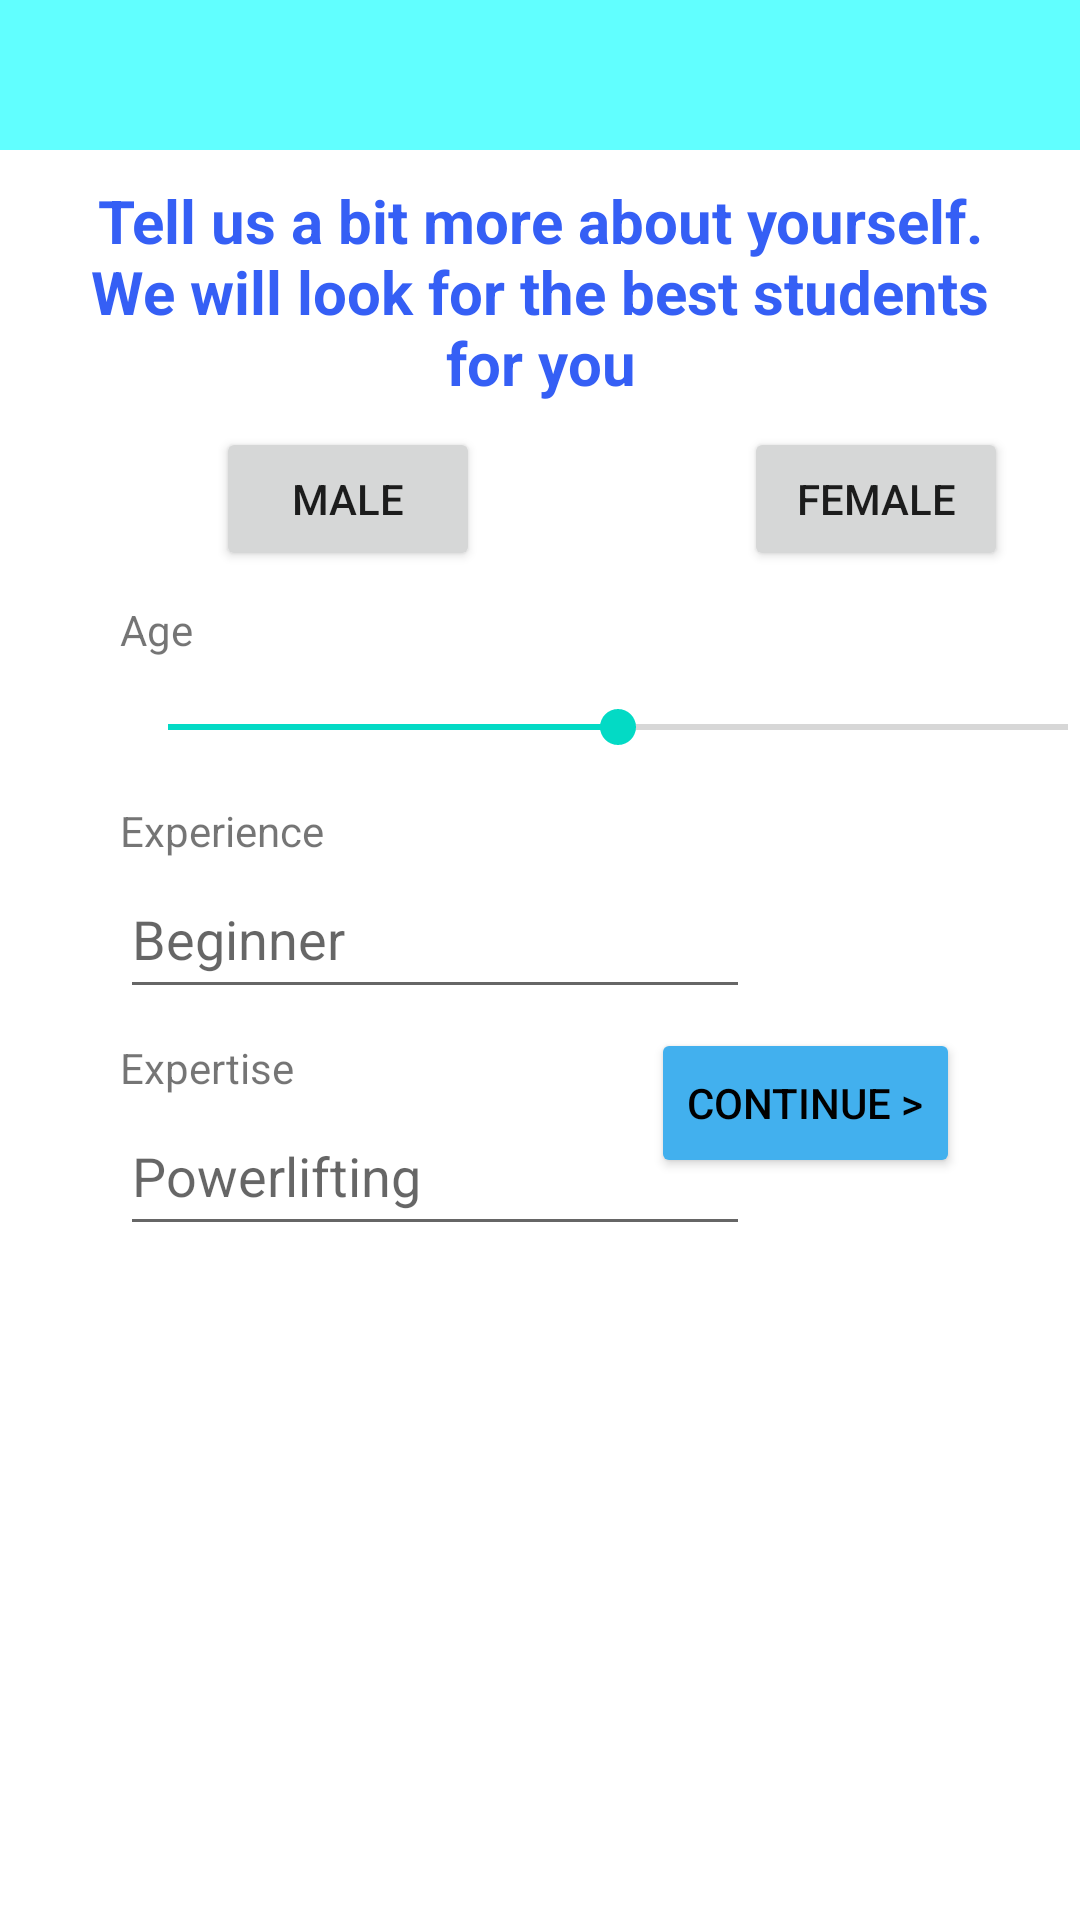

Android layout source for this screen:
<!-- AndroidManifest.xml: application theme Theme.COMP3330Project -->
<!-- res/layout/coach_reg_1.xml -->
<?xml version="1.0" encoding="utf-8"?>
<androidx.constraintlayout.widget.ConstraintLayout xmlns:android="http://schemas.android.com/apk/res/android"
    xmlns:app="http://schemas.android.com/apk/res-auto"
    xmlns:tools="http://schemas.android.com/tools"
    android:layout_width="wrap_content"
    android:layout_height="match_parent"
    android:padding="0dp"
    tools:context=".MainActivity">


    <androidx.constraintlayout.widget.ConstraintLayout
        android:id="@+id/top_layout"
        android:layout_width="0dp"
        android:layout_height="50dp"
        android:background="#61ffff"
        app:layout_constraintEnd_toEndOf="parent"
        app:layout_constraintStart_toStartOf="parent"
        app:layout_constraintTop_toTopOf="parent">

        <ImageView
            android:id="@+id/BackButton"
            android:layout_width="50dp"
            android:layout_height="50dp"
            android:layout_marginStart="4dp"
            app:layout_constraintBottom_toBottomOf="parent"
            app:layout_constraintStart_toStartOf="parent"
            app:srcCompat="@drawable/ic_launcher_back_foreground" />
    </androidx.constraintlayout.widget.ConstraintLayout>


    <TextView
        android:id="@+id/Description"
        android:layout_width="0dp"
        android:layout_height="wrap_content"
        android:layout_marginStart="20dp"
        android:layout_marginTop="10dp"
        android:layout_marginEnd="20dp"
        android:gravity="center"
        android:text="Tell us a bit more about yourself. We will look for the best students for you"
        android:textColor="#355FF5"
        android:textSize="20dp"
        android:textStyle="bold"
        app:layout_constraintEnd_toEndOf="parent"
        app:layout_constraintHorizontal_bias="0.0"
        app:layout_constraintStart_toStartOf="parent"
        app:layout_constraintTop_toBottomOf="@+id/top_layout" />


    
    
    
    
    
    
    
    


    <Button
        android:id="@+id/FemaleButton"
        android:layout_width="wrap_content"
        android:layout_height="wrap_content"
        android:layout_marginStart="88dp"
        android:layout_marginTop="8dp"
        android:text="Female"
        app:layout_constraintStart_toEndOf="@+id/MaleButton"
        app:layout_constraintTop_toBottomOf="@+id/Description" />

    <Button
        android:id="@+id/MaleButton"
        android:layout_width="wrap_content"
        android:layout_height="wrap_content"
        android:layout_marginStart="72dp"
        android:layout_marginTop="8dp"
        android:text="Male"
        app:layout_constraintStart_toStartOf="parent"
        app:layout_constraintTop_toBottomOf="@+id/Description" />

    <TextView
        android:id="@+id/Age"
        android:layout_width="wrap_content"
        android:layout_height="wrap_content"
        android:layout_marginStart="40dp"
        android:layout_marginTop="10dp"
        android:text="Age"
        app:layout_constraintStart_toStartOf="parent"
        app:layout_constraintTop_toBottomOf="@+id/MaleButton" />

    
    
    
    
    
    
    
    
    
    
    
    


    <TextView
        android:id="@+id/Experience"
        android:layout_width="wrap_content"
        android:layout_height="wrap_content"
        android:layout_marginTop="10dp"
        android:text="Experience"
        app:layout_constraintStart_toStartOf="@+id/Age"
        app:layout_constraintTop_toBottomOf="@+id/AgeInput" />

    <EditText
        android:id="@+id/ExperienceInput"
        android:layout_width="wrap_content"
        android:layout_height="wrap_content"
        android:ems="10"
        android:hint="Beginner"
        android:inputType="textPostalAddress"
        android:minWidth="50dp"
        android:minHeight="50dp"
        app:layout_constraintStart_toStartOf="@+id/Experience"
        app:layout_constraintTop_toBottomOf="@+id/Experience" />


    <TextView
        android:id="@+id/Expertise"
        android:layout_width="wrap_content"
        android:layout_height="wrap_content"
        android:layout_marginTop="10dp"
        android:text="Expertise"
        app:layout_constraintStart_toStartOf="@+id/Experience"
        app:layout_constraintTop_toBottomOf="@+id/ExperienceInput" />

    <EditText
        android:id="@+id/ExpertiseInput"
        android:layout_width="wrap_content"
        android:layout_height="wrap_content"
        android:ems="10"
        android:hint="Powerlifting"
        android:inputType="textPostalAddress"
        android:minWidth="50dp"
        android:minHeight="50dp"
        app:layout_constraintStart_toStartOf="@+id/Expertise"
        app:layout_constraintTop_toBottomOf="@+id/Expertise" />

    <Button
        android:id="@+id/button2"
        android:layout_width="wrap_content"
        android:layout_height="50dp"
        android:layout_marginTop="0dp"
        android:layout_marginEnd="40dp"
        android:backgroundTint="#42B0EE"
        android:shadowColor="#355FF5"
        android:text="Continue >"
        android:textColor="@color/black"
        app:layout_constraintEnd_toEndOf="parent"
        app:layout_constraintTop_toTopOf="@+id/imageView2" />


    <ImageView
        android:id="@+id/imageView2"
        android:layout_width="414dp"
        android:layout_height="377dp"
        android:layout_marginBottom="-80dp"
        app:layout_constraintBottom_toBottomOf="parent"
        app:layout_constraintEnd_toEndOf="parent"
        app:srcCompat="@drawable/gym_student" />

    <TextView
        android:id="@+id/AgeTextView"
        android:layout_width="wrap_content"
        android:layout_height="wrap_content"
        android:layout_marginStart="32dp"
        android:textSize="16dp"
        app:layout_constraintBottom_toBottomOf="@id/Age"
        app:layout_constraintStart_toEndOf="@id/Age" />

    <SeekBar
        android:id="@+id/AgeInput"
        android:layout_width="wrap_content"
        android:layout_height="30dp"
        android:layout_marginTop="8dp"
        android:max="100"
        android:progress="50"
        android:minWidth="300dp"
        app:layout_constraintStart_toStartOf="@+id/Age"
        app:layout_constraintTop_toBottomOf="@+id/Age" />


</androidx.constraintlayout.widget.ConstraintLayout>
<!-- resources referenced by this layout -->
<resources>
  <style name="Theme.COMP3330Project" parent="Theme.MaterialComponents.DayNight.NoActionBar">
          
          <item name="colorPrimary">@color/purple_500</item>
          <item name="colorPrimaryVariant">@color/purple_700</item>
          <item name="colorOnPrimary">@color/white</item>
          
          <item name="colorSecondary">@color/teal_200</item>
          <item name="colorSecondaryVariant">@color/teal_700</item>
          <item name="colorOnSecondary">@color/black</item>
          
          <item name="android:statusBarColor">?attr/colorPrimaryVariant</item>
          
      </style>
  <!-- not gathered from this repository: default colours our renderer supplied (Android Studio template values) -->
  <color name="purple_500">#FF6200EE</color>
  <color name="purple_700">#FF3700B3</color>
  <color name="teal_200">#FF03DAC5</color>
  <color name="teal_700">#FF018786</color>
  <color name="black">#FF000000</color>
  <color name="white">#FFFFFFFF</color>
</resources>
